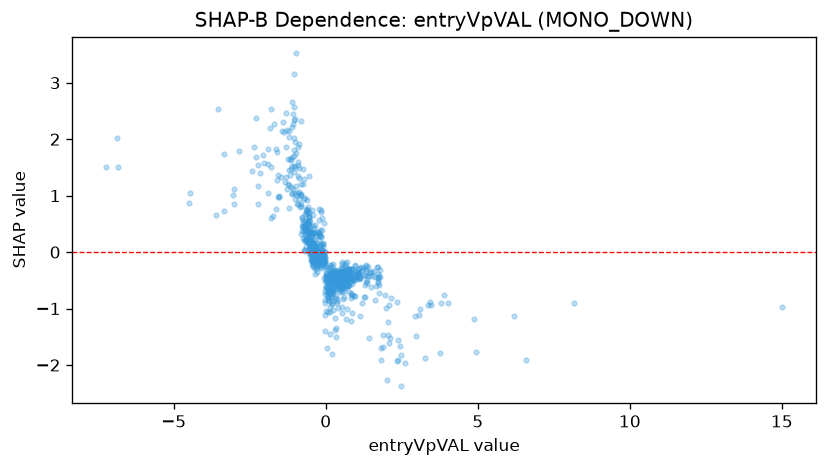

The file beside this chart, header and first rows:
feature_value, shap_value
-2.064, 1.713
-3.031, 0.8473
-1.347, 1.234
-2.858, 1.785
-7.222, 1.504
-3.02, 1.111
-4.475, 1.042
-3.609, 0.6525
0.2959, -0.5223
-1.786, 2.531
-1.403, 2.302
-2.306, 1.68
-2.429, 1.428
-3.529, 2.54
-1.914, 1.569
-6.867, 2.021
-4.508, 0.8767
-0.4473, -0.1389
-0.7717, 0.4643
0.2486, -0.4623
-0.5159, 0.05376
-0.2273, -0.1576
0.008786, -0.6115
-0.7385, 0.4447
0.5988, -0.4075
-0.7664, 0.6073
-0.4225, -0.105
-1.831, 2.201
-1.056, 3.148
-1.694, 2.266
0.9105, -0.4562
0.3983, -0.4907
-1.594, 1.769
-1.312, 1.87
-0.5922, 0.7176
-0.2809, 0.03497
0.7078, -0.4015
-0.7961, 0.621
0.1692, -0.7339
0.628, -0.2332
-0.1683, -0.04939
-0.9241, 1.341
-1.222, 2.032
0.2259, -0.7192
-1.016, 1.507
-0.43, 0.3453
-0.9024, 1.855
-0.01612, -1.398
-0.5823, 0.4742
-0.1434, -0.1317
-0.4884, -0.02472
0.2959, -0.6536
2.095, -0.9299
-1.299, 1.327
-0.3589, 0.1488
-0.03531, -0.1716
-0.1382, 0.3944
-0.4478, -0.07249
-0.2449, 0.3156
-0.5218, 0.2303
... 754 more rows
